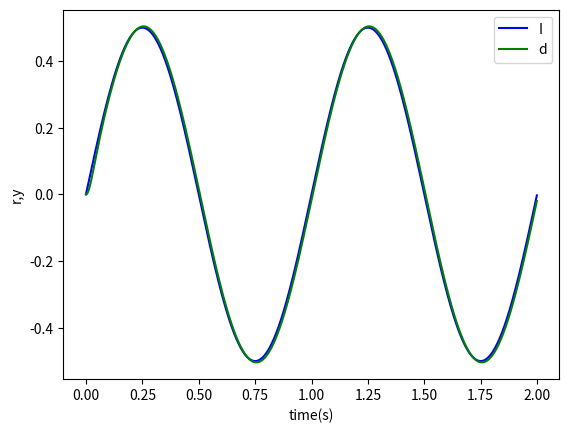
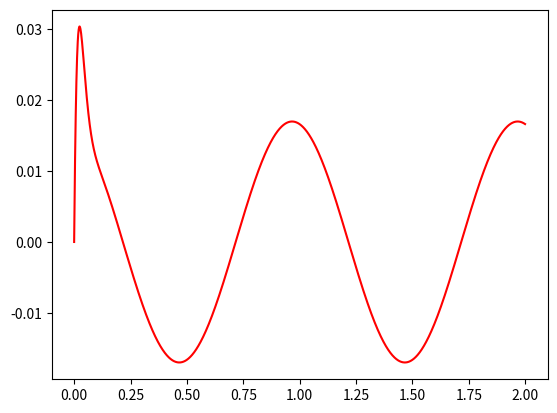

Recreate these plots in Python, in order.
# 4th
# page 14
from scipy.integrate import  odeint
from numpy import zeros,sin,pi
import matplotlib.pyplot as plt

def PlantModel(y,t,u):
    J=0.0067
    B=0.1
    theta,omega=y
    dydt=[omega,-(B/J)*omega+(1/J)*u]
    return dydt

def main():
    ts=0.001
    xk=zeros(2)
    e1=0
    u1=0
    time=[i*ts for i in range(2000)]
    r=[0.5*sin(2*pi*i*ts) for i in range(2000)]
    y=[0 for _ in range(2000)]
    e=[0 for _ in range(2000)]
    de=[0 for _ in range(2000)]
    u=[0 for _ in range(2000)]

    for k in range(2000):
        para=u1
        tSpan=[0,ts]
        tmp=odeint(PlantModel,xk,tSpan,args=(para,))
        xk=tmp[-1]
        y[k]=xk[0]

        e[k]=r[k]-y[k]
        de[k]=(e[k]-e1)/ts

        u[k]=20*e[k]+0.5*de[k]
        if u[k]>10:u[k]=10
        if u[k]<-10:u[k]=-10

        u1=u[k]
        e1=e[k]
    plt.figure(1)
    plt.plot(time,r,"b",label="r")
    plt.plot(time,y,"g",label="g")
    plt.xlabel("time(s)")
    plt.ylabel("r,y")
    plt.legend("Ideal position signal,\n Position tracking")
    plt.show()
    plt.figure(2)
    temp=[r[i]-y[i] for i in range(2000)]
    plt.plot(time,temp,"r")
    plt.show()




if __name__=="__main__":
    main()